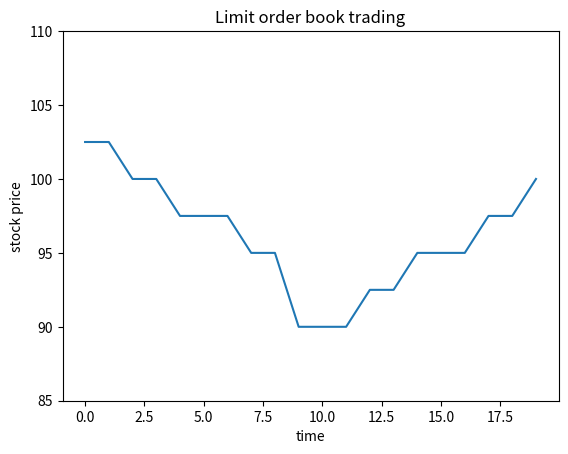

Recreate this plot in Python.
import numpy as np

lob_dim = 10
start_book_depth = 110.
start_midPrice = 100.
tick_size = 5.
lob = start_book_depth + np.zeros(lob_dim)
num_step =10

print_diagnostics = True

ord_range = (lob_dim - 1)//2

ord_load = 45

order = ['S', ord_load]

if print_diagnostics:
    print(lob)

buy_range = range(ord_range + 1, lob_dim)
sell_range = range(ord_range, 0, -1)

def extrinRange(lob, the_range):
    for k in the_range:
        if lob[k] > 0:
            return k
    return -1

def midPrice(lob, buy_range, sell_range):
    buy_min = start_midPrice + tick_size * (extrinRange(lob, buy_range) - ord_range)
    sell_max = start_midPrice - tick_size * (ord_range - extrinRange(lob, sell_range))
    if print_diagnostics:
        print('extr in sell range', extrinRange(lob, sell_range))
        print('sell_max', sell_max)
        print('extr in buy range',extrinRange(lob, buy_range))
        print('buy_min', buy_min)
    return (buy_min + sell_max)/2.


def lob_order(lob, the_range, ord_residual):
    for k in the_range:
        lob_new =  lob[k] - ord_residual
        ord_hold =  - lob_new
        lob[k] = max(0, lob_new)
        if ord_hold <= 0. :
            break
        ord_residual = ord_hold
    if print_diagnostics:
        print(lob)
    return lob



def market_run(lob = lob, test_range = num_step, buy_range = buy_range, sell_range = sell_range, order = order)  :
    mids = []
    for i in range(test_range):
        if (order[0] =='S'):
            the_range = sell_range
        else:
            the_range = buy_range
        lob = lob_order(lob, the_range, order[1])
        mid = midPrice(lob, buy_range, sell_range)
        if print_diagnostics:
            print('mid', mid)
        mids.append(mid)
    return lob, mids





import matplotlib.pyplot as plt
def show_mids(mids):
    plt.plot(mids)
    plt.ylabel('stock price')
    plt.xlabel('time')
    plt.title("Limit order book trading")
    plt.ylim(85,110)
    plt.show()

if __name__ == "__main__":
    lob, mids = market_run(lob, num_step, buy_range, sell_range, order)
    order[0]  = 'B'
    mids = mids + market_run(lob, num_step, buy_range, sell_range, order)[1]
    show_mids(mids=mids)














